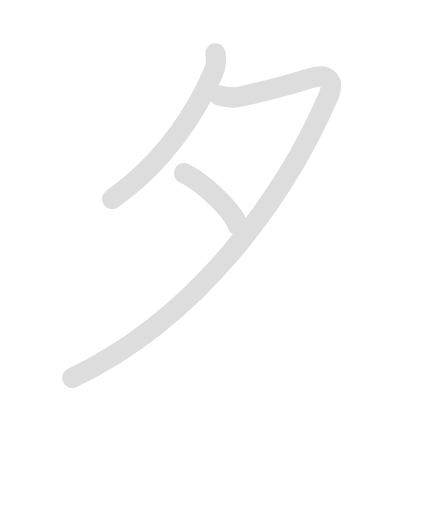
t = 0.00 s
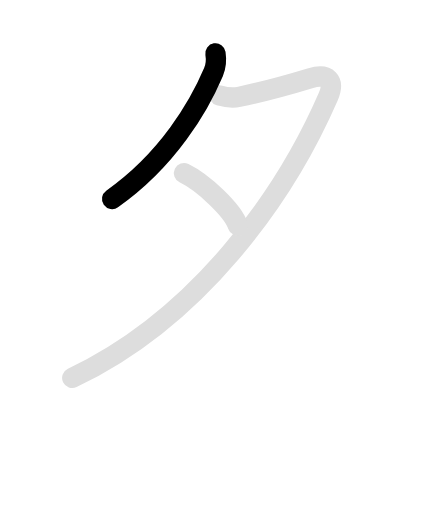
t = 0.90 s
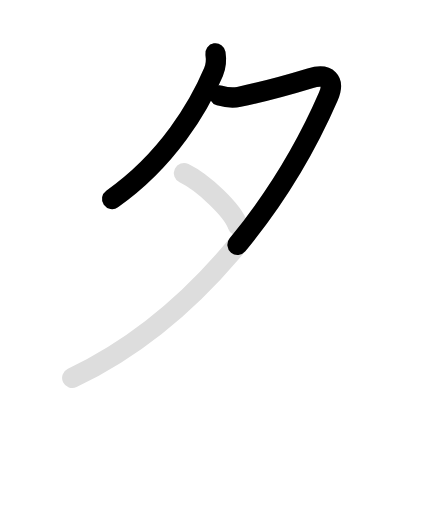
t = 2.10 s
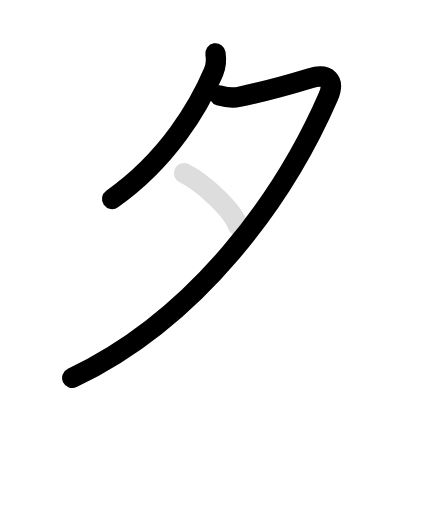
t = 3.00 s
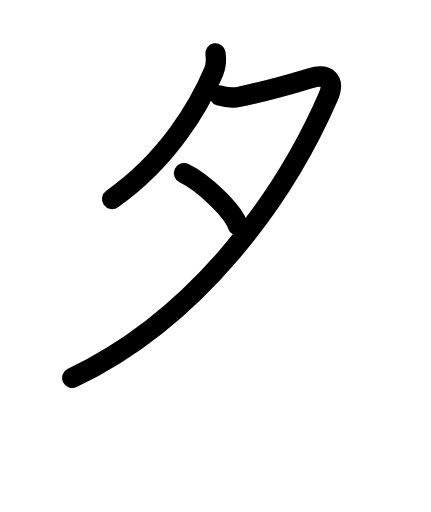
t = 4.10 s
t = 5.00 s: frame unchanged from t = 4.10 s, image omitted

The animated SVG that drew these frames (rendered in a browser with its animation timeline set to each time). Animation: 6 SMIL elements (animate=4,set=2); one cycle of 5.00 s, repeats indefinitely.

<svg id="kvg-05915" class="kanjivg" viewBox="0 0 106 126" width="106" height="126" xmlns="http://www.w3.org/2000/svg" xmlns:xlink="http://www.w3.org/1999/xlink" xml:space="preserve" version="1.1" baseProfile="full"><defs><style type="text/css">path.black{fill:none;stroke:black;stroke-width:5;stroke-linecap:round;stroke-linejoin:round;}path.grey{fill:none;stroke:#ddd;stroke-width:5;stroke-linecap:round;stroke-linejoin:round;}path.stroke{fill:none;stroke:black;stroke-width:5;stroke-linecap:round;stroke-linejoin:round;}text{font-size:16px;font-family:Segoe UI Symbol,Cambria Math,DejaVu Sans,Symbola,Quivira,STIX,Code2000;-webkit-touch-callout:none;cursor:pointer;-webkit-user-select:none;-khtml-user-select:none;-moz-user-select:none;-ms-user-select:none;user-select: none;}text:hover{color:#777;}#reset{font-weight:bold;}</style><marker id="markerStart" markerWidth="8" markerHeight="8" style="overflow:visible;"><circle cx="0" cy="0" r="1.5" style="stroke:none;fill:red;fill-opacity:0.5;"/></marker><marker id="markerEnd" style="overflow:visible;"><circle cx="0" cy="0" r="0.8" style="stroke:none;fill:blue;fill-opacity:0.5;"><animate attributeName="opacity" from="1" to="0" dur="3s" repeatCount="indefinite" /></circle></marker></defs><path d="M52.99,13.14c0.26,1.61,0,3.47-0.49,4.61C49,26,41.38,39.25,27.56,48.97" class="grey" /><path d="M54,23.5c1.75,0.5,3.47,0.6,4.78,0.33c5.22-1.08,10.97-2.58,17.56-4.58c4.26-1.29,6.14,0.55,4.41,4.53C70,48.5,48.62,78.38,17.75,93" class="grey" /><path d="M45.25,42.62c4.84,2.36,12.04,9.2,13.25,12.88" class="grey" /><path d="M52.99,13.14c0.26,1.61,0,3.47-0.49,4.61C49,26,41.38,39.25,27.56,48.97" class="stroke" stroke-dasharray="150"><animate attributeName="stroke-dashoffset" from="150" to="0" dur="1.8s" begin="0.0s" fill="freeze" /></path><path d="M54,23.5c1.75,0.5,3.47,0.6,4.78,0.33c5.22-1.08,10.97-2.58,17.56-4.58c4.26-1.29,6.14,0.55,4.41,4.53C70,48.5,48.62,78.38,17.75,93" class="stroke" stroke-dasharray="150"><set attributeName="opacity" to="0" dur="1.2s" /><animate attributeName="stroke-dashoffset" from="150" to="0" dur="1.8s" begin="1.2s" fill="freeze" /></path><path d="M45.25,42.62c4.84,2.36,12.04,9.2,13.25,12.88" class="stroke" stroke-dasharray="150"><set attributeName="opacity" to="0" dur="3.2s" /><animate attributeName="stroke-dashoffset" from="150" to="0" dur="1.8s" begin="3.2s" fill="freeze" /></path></svg>
